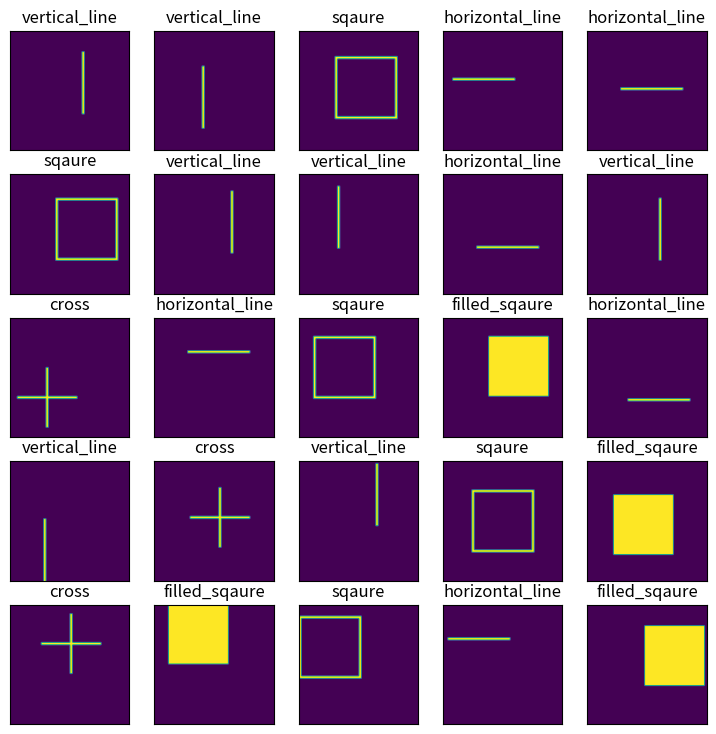

Here is the Python script that generated this plot:
import numpy as np
from enum import Enum
from dataclasses import dataclass, field, fields

class Shapes(Enum):
    sqaure = 0
    filled_sqaure = 1
    cross = 2
    horizontal_line = 3
    vertical_line = 4

@dataclass
class DataPoint:
    image:np.ndarray
    label:int

@dataclass
class Dataset:
    train:list = field(default_factory=list)
    val:list = field(default_factory=list)
    test:list = field(default_factory=list)

    def _flatten_partition(self, partition_name):
        partition = getattr(self, partition_name)
        return [DataPoint(datapoint.image.flatten(), datapoint.label) for datapoint in partition]

    @property
    def train_flattened(self):
        return self._flatten_partition('train')
    
    @property
    def val_flattened(self):
        return self._flatten_partition('val')

    @property
    def test_flattened(self):
        return self._flatten_partition('test')

    def shuffle_partitions(self):
        np.random.shuffle(self.train)
        np.random.shuffle(self.val)
        np.random.shuffle(self.test)

class DataGenerator():
    def __init__(self, n_samples=1000, image_dim=50, noise_level=0.5, shape_ratio_range=[0.1,1.0], split_ratios=[0.7,0.2,0.1], centered=False):
        self._image_dim = image_dim
        self._noise_level = noise_level
        self._shape_ratio_range = shape_ratio_range
        self._split = self._get_split(n_samples, split_ratios)
        self._centered = centered

    def _get_split(self, n_samples, split_ratios):
        split = [int(x * n_samples) for x in split_ratios] # Split n_samples into partitions weighted by split_ratios
        split[0] += n_samples - sum(split) # Add remaining samples to training set (can be 1 leftover)
        return split

    def _place_shape(self, image, shape):
        # Randomly assign shape_size
        low = round(self._shape_ratio_range[0] * self._image_dim)
        high = round(self._shape_ratio_range[1] * self._image_dim)
        shape_size = np.random.randint(low, high) if low != high else high

        # Force shape_size to be at least 5 to make distinct shapes
        if shape_size < 5: shape_size = 5 

        # Select bounding box for shape to be in
        if self._image_dim == shape_size:
            x1 = y1 = 0
            x2 = y2 = shape_size - 1
        elif self._centered:
            x1 = y1 = round((self._image_dim - shape_size) / 2)
            x2 = y2 = round((self._image_dim + shape_size) / 2)
        else:
            x1 = np.random.randint(0, self._image_dim - shape_size)
            x2 = x1 + shape_size
            y1 = np.random.randint(0, self._image_dim - shape_size)
            y2 = y1 + shape_size
        
        if shape == Shapes.sqaure:
            image[y1:y2+1, x1] = 1 # Upper line
            image[y1:y2+1, x2] = 1 # Lower line
            image[y1, x1:x2+1] = 1 # Leftmost line
            image[y2, x1:x2+1] = 1 # Rightmost line   
        elif shape == Shapes.filled_sqaure:
            image[y1:y2, x1:x2] = 1 # Whole Square
        elif shape == Shapes.cross:
            # Enforces odd number of pixels in each dimension of bounding box
            # This makes sure the cross is symmetric
            if (y2 - y1) % 2:
                y2 -= 1
            if (x2 - x1) % 2:
                x2 -= 1
            image[y1:y2+1, round(np.mean([x1,x2]))] = 1 # Vertical line
            image[round(np.mean([y1,y2])), x1:x2+1] = 1 # Horizontal line
        elif shape == Shapes.vertical_line:
            image[y1:y2+1, round(np.mean([x1,x2]))] = 1
        elif shape == Shapes.horizontal_line:
            image[round(np.mean([y1,y2])), x1:x2+1] = 1
            

    def _apply_noise(self, image):
        noise_arr = np.random.choice([0,1], size=(self._image_dim, self._image_dim), p=[1-(self._noise_level/2), (self._noise_level/2)])
        idx = np.where(noise_arr == 1)
        image[idx] = 1 - image[idx]

    def _generate_image(self, shape=Shapes.sqaure):
        # Initialize image
        image = np.zeros((self._image_dim, self._image_dim))

        self._place_shape(image, shape)
        self._apply_noise(image)

        return image

    def populate_dataset(self, dataset):
        '''Function used to populate an existing dataset.

        Args:
            dataset (Dataset): the dataset that should be populated
        '''

        # Loop through partitions (train, val, test)
        for i, field in enumerate(fields(Dataset)):
            partition = getattr(dataset, field.name)

            # Append images to partition
            for n in range(self._split[i]):
                shape = Shapes(n%len(Shapes))
                generated_image = self._generate_image(shape=shape)
                datapoint = DataPoint(generated_image, shape.value)
                partition.append(datapoint)


    def generate_dataset(self):
        '''Function used to generate a new dataset.

        Returns:
            A new Dataset object
        '''

        dataset = Dataset()
        self.populate_dataset(dataset)
        dataset.shuffle_partitions()
        return dataset



if __name__=='__main__':
    import matplotlib.pyplot as plt

    dataset = DataGenerator(image_dim=50, noise_level=0, shape_ratio_range=[0.5,0.5], n_samples=100).generate_dataset()

    dataset.shuffle_partitions()

    # Plot first 25 samples of train set
    n = 5
    fig, axs = plt.subplots(n,n,figsize=(9,9))
    for i in range(n):
        for j in range(n):
            image = dataset.train[i*n + j].image
            label = dataset.train[i*n + j].label
            axs[i][j].title.set_text(Shapes(label).name)
            axs[i][j].set_xticks([])
            axs[i][j].set_yticks([])
            axs[i][j].imshow(image)

    plt.show()
    